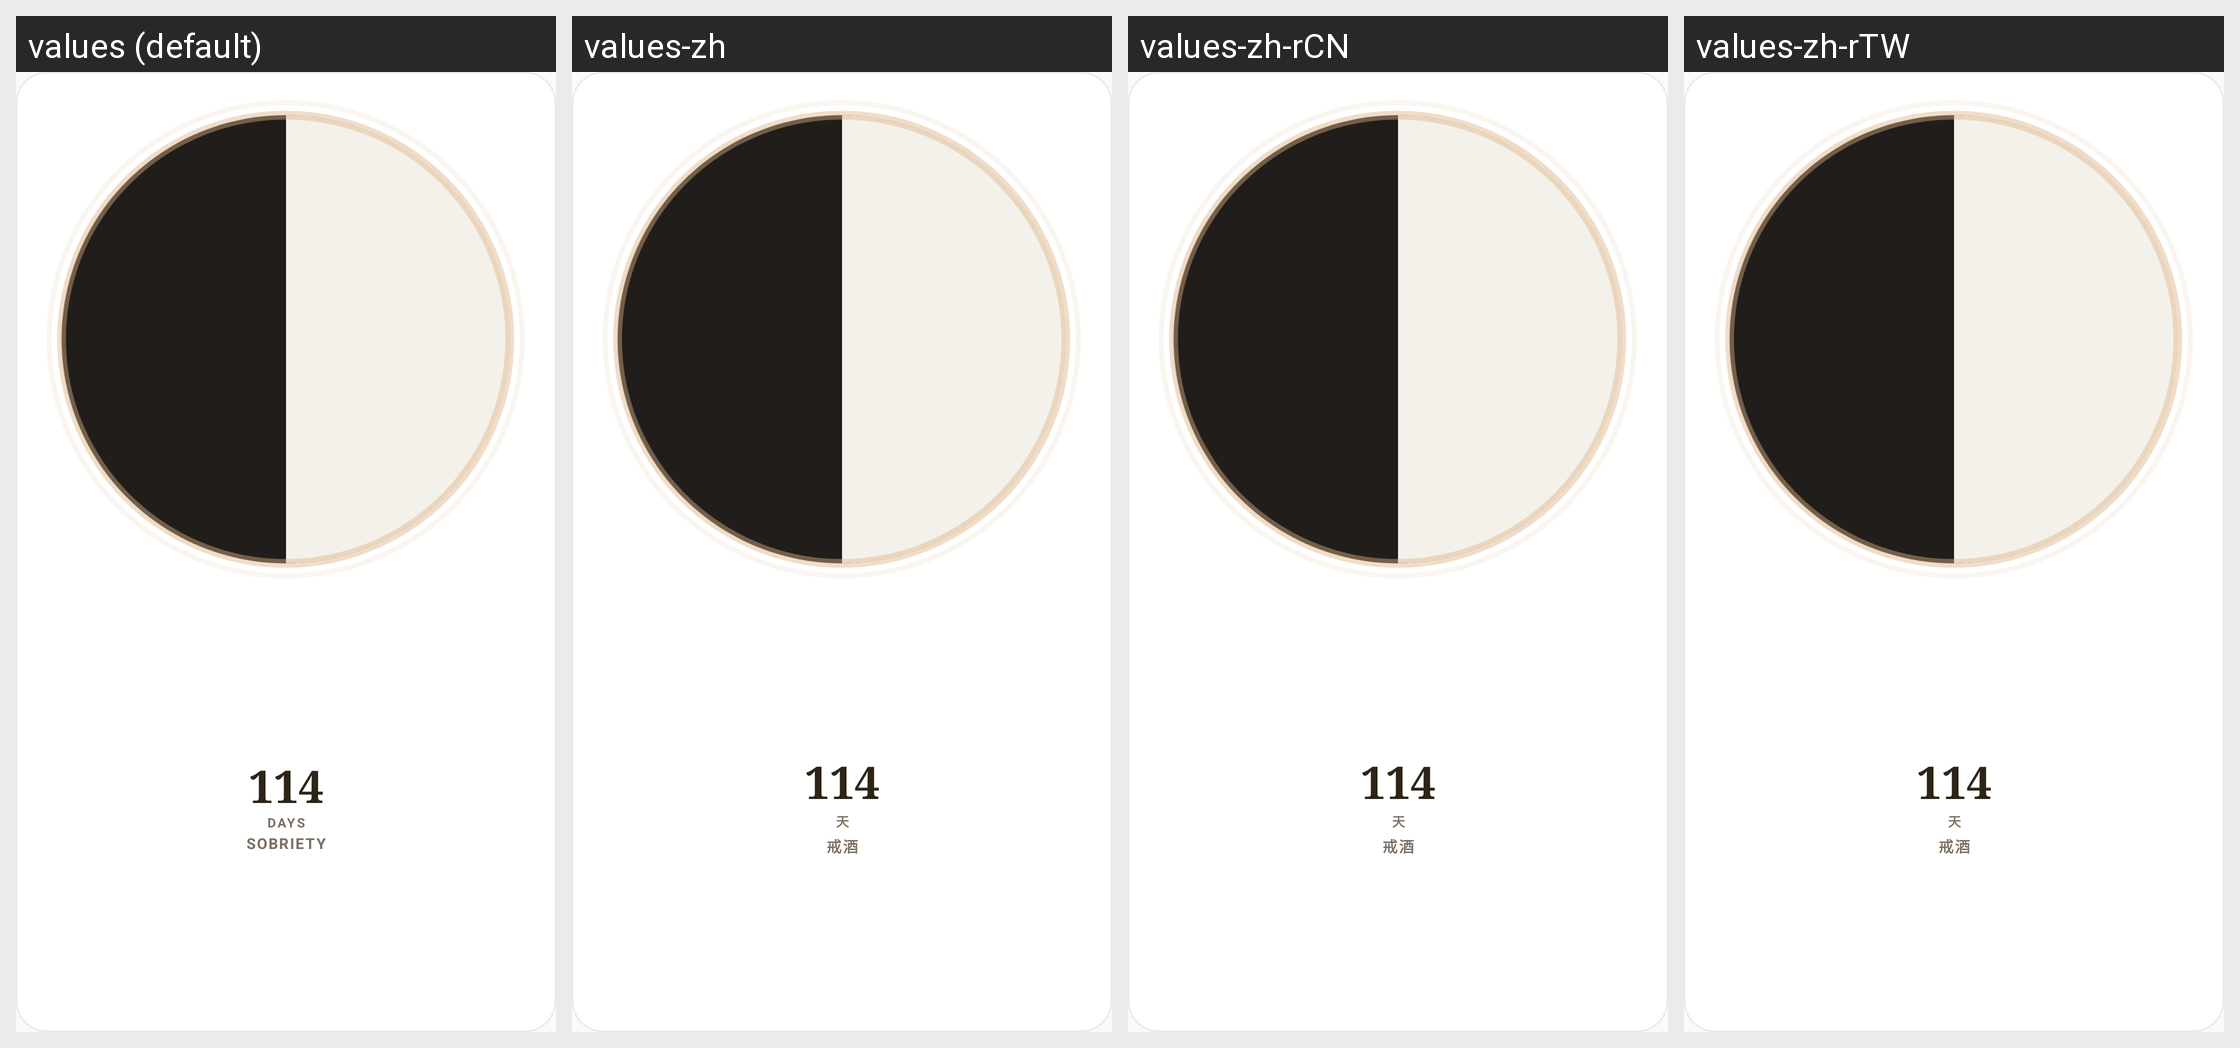

Here is an Android app screen in its default locale and in the app's own translations. Write out the translated-string differences for the strings that appear on this screen.
Android screen res/layout/widget_tsukimi_2x2.xml rendered under 4 locales, left to right: values (default), values-zh, values-zh-rCN, values-zh-rTW. Device: Nexus 5 (rendered at 1080×1920; each locale shown at half size, 540×960, under a caption strip naming it); theme Theme.CountUp.
Other locales in the repository, not shown: values-zh-rHK.
Strings drawn on this screen, with the default value and each locale's value (text and hints the layout hard-codes, and strings that could not be matched under every locale, appear in the picture but are not listed):

unit_days
  values: DAYS
  values-zh: 天
  values-zh-rCN: 天
  values-zh-rTW: 天

preview_item_tag
  values: SOBRIETY
  values-zh: 戒酒
  values-zh-rCN: 戒酒
  values-zh-rTW: 戒酒
